Labelled photos from "Images", an image-classification folder in Jarrett-Blair/Intro-to-CV-for-Ecologists. The possible labels are: Brachinus alternans, Brachinus cyanochroaticus, Calathus advena, Carabus maeander maeander, Carabus nemoralis nemoralis, Chlaenius aestivus, Cicindela punctulata, Cyclotrachelus furtivus, Cyclotrachelus torvus, Discoderus parallelus, Discoderus robustus, Euryderus grossus, Pasimachus californicus, Pasimachus elongatus, Pasimachus strenuus, Pasimachus subsulcatus, Patrobus lecontei, Poecilus lucublandus, Pterostichus corvinus, Pterostichus melanarius melanarius, Pterostichus novus, Pterostichus stygicus, Scarites subterraneus, Selenophorus planipennis, Synuchus impunctatus.

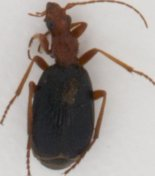
Label: Brachinus alternans

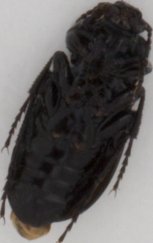
Label: Carabus nemoralis nemoralis

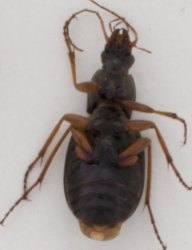
Label: Chlaenius aestivus

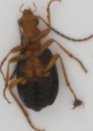
Label: Brachinus cyanochroaticus

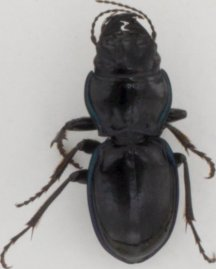
Label: Pasimachus elongatus

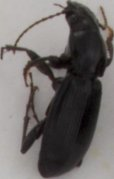
Label: Cyclotrachelus furtivus
